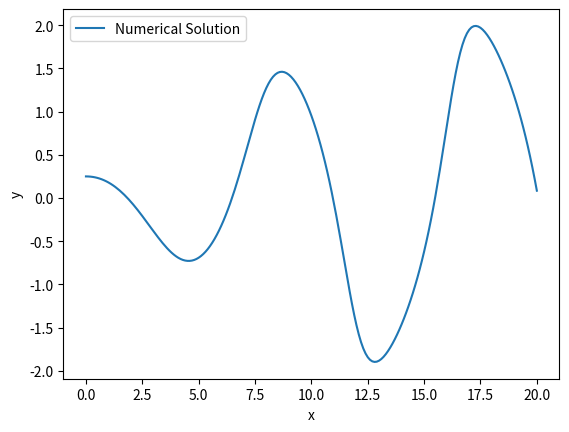

Write the Python code that produced this figure.
import numpy as np
import numpy.matlib
import matplotlib.pyplot as plt
from mpl_toolkits.mplot3d import Axes3D
import pandas as pd
from pandas import Series,DataFrame
import seaborn as sns

 

def fun1(x,y,yy):
    return yy,-1/2*(y+(y**2-1)*yy)

def runge44(f,bb,b,h,y0,yy0):
    n=int((b-bb)/h)
    x=np.linspace(bb,b,n+1)
    y=np.zeros(n+1)
    yy=np.zeros(n+1)
    y[0]=y0
    yy[0]=yy0
    
    for i in range(n):
        k1y,k1yy=fun1(x[i],y[i],yy[i])
        k2y,k2yy=fun1(x[i] + h/2,y[i]+h/2 * k1y,yy[i]+h/2 * k1yy)
        k3y,k3yy=fun1(x[i] + h/2,y[i]+h/2 * k2y,yy[i]+h/2 * k2yy)
        k4y,k4yy=fun1(x[i]+h,y[i]+h *k3y,yy[i] + h*k3yy )
        y[i+1]=y[i]+h/6 * (k1y+2*k2y+2*k3y+k4y)
        yy[i+1]=yy[i]+h/6 * (k1yy+2*k2yy+2*k3yy+k4yy)
    return x,y,yy
bb=0
b=20
h=0.1
y0=0.25
yy0=0
x,y,yy=runge44(fun1,bb,b,h,y0,yy0)
plt.plot(x, y, label='Numerical Solution')
plt.xlabel('x')
plt.ylabel('y')
plt.legend()
plt.show()
